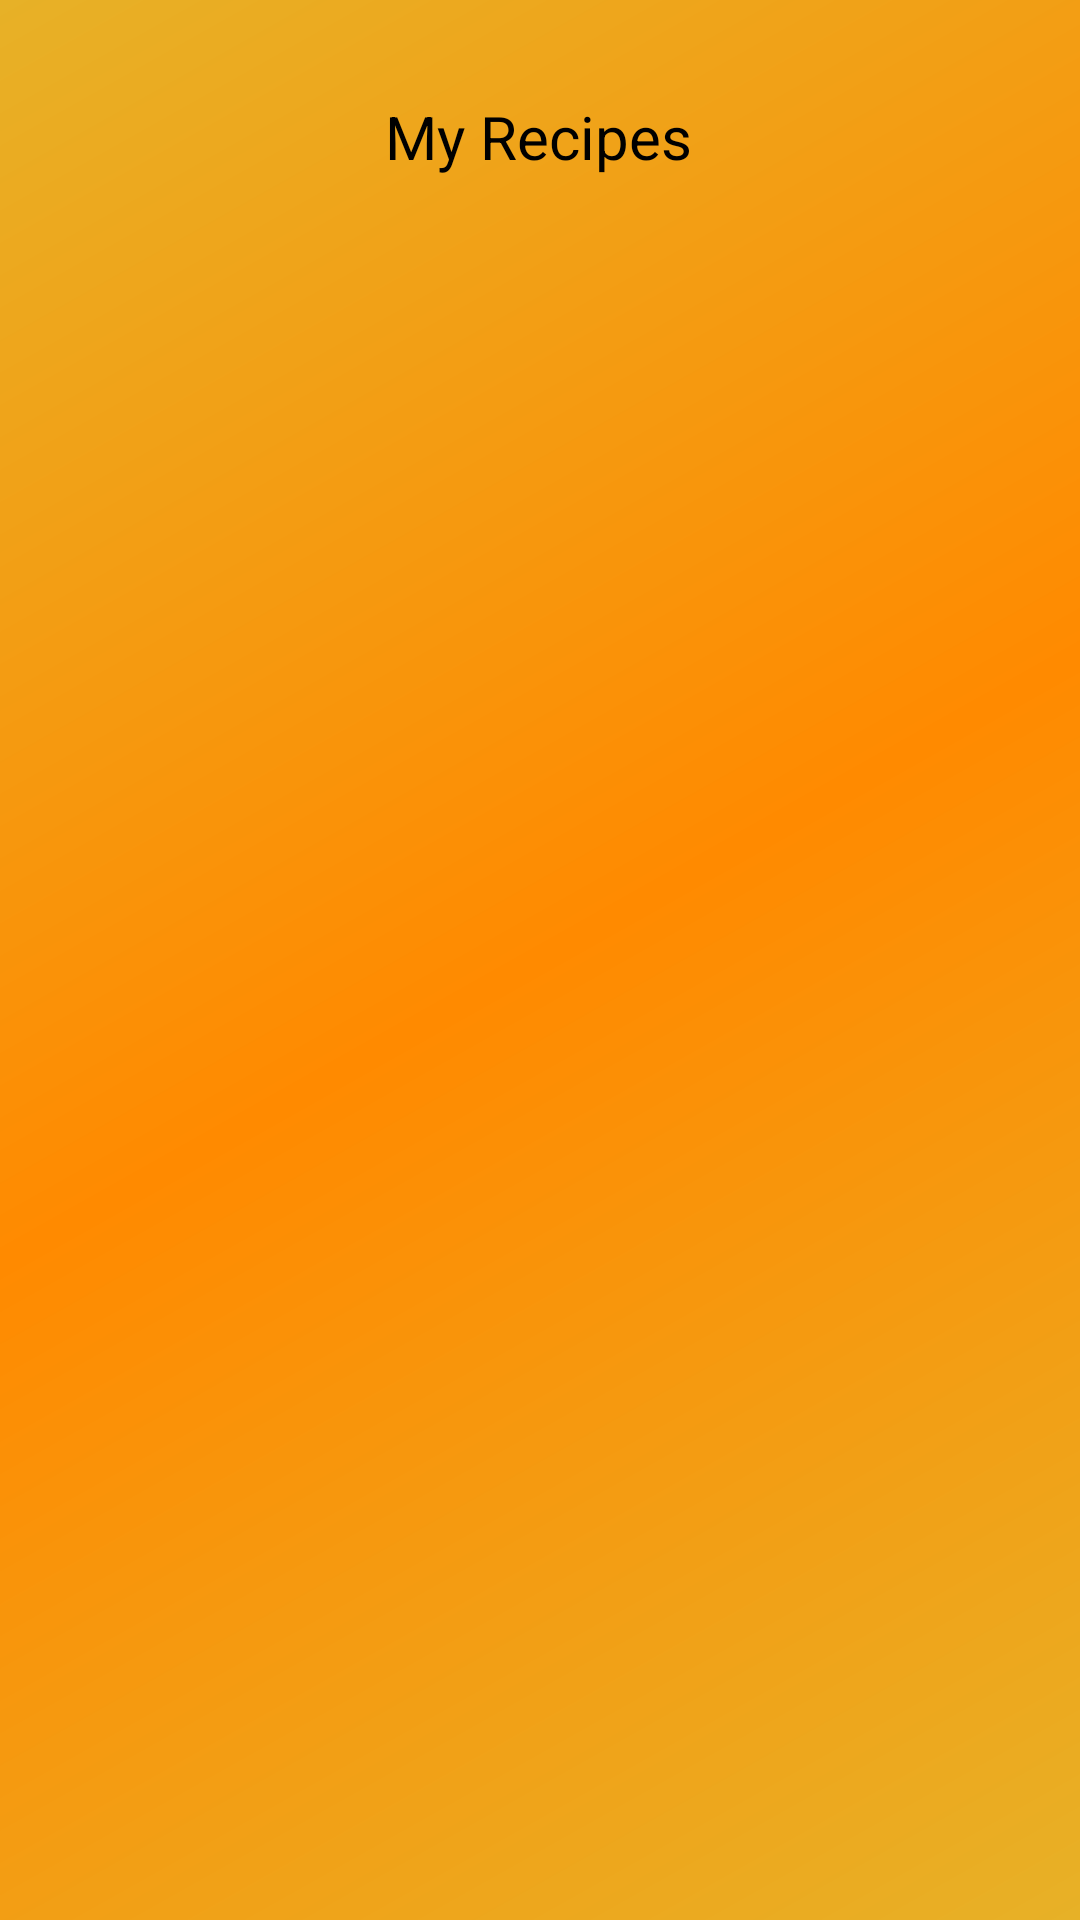

Android layout source for this screen:
<!-- AndroidManifest.xml: application theme Theme.SideChef -->
<!-- res/layout/activity_my_recipes.xml -->
<?xml version="1.0" encoding="utf-8"?>
<androidx.constraintlayout.widget.ConstraintLayout xmlns:android="http://schemas.android.com/apk/res/android"
    xmlns:app="http://schemas.android.com/apk/res-auto"
    xmlns:tools="http://schemas.android.com/tools"
    android:id="@+id/main"
    android:layout_width="match_parent"
    android:layout_height="match_parent"
    android:background="@drawable/darkgradient"
    tools:context=".Activities.MyRecipes">

    <TextView
        android:id="@+id/textView5"
        android:layout_width="wrap_content"
        android:layout_height="wrap_content"
        android:layout_marginTop="32dp"
        android:text="My Recipes"
        android:textColor="@color/black"
        android:textSize="20sp"
        app:layout_constraintEnd_toEndOf="parent"
        app:layout_constraintHorizontal_bias="0.498"
        app:layout_constraintStart_toStartOf="parent"
        app:layout_constraintTop_toTopOf="parent" />


    <ImageButton
        android:id="@+id/goBackArrowRecipes"
        android:layout_width="50dp"
        android:layout_height="50dp"
        android:layout_marginTop="21dp"
        android:layout_marginEnd="65dp"
        android:background="@android:color/transparent"
        app:layout_constraintEnd_toStartOf="@+id/textView5"
        app:layout_constraintHorizontal_bias="1.0"
        app:layout_constraintStart_toStartOf="parent"
        app:layout_constraintTop_toTopOf="parent"
        app:srcCompat="@drawable/baseline_arrow_back_24"
        android:importantForAccessibility="no"/>

    <androidx.constraintlayout.widget.ConstraintLayout
        android:layout_width="match_parent"
        android:layout_height="0dp"
        android:layout_marginTop="26dp"
        app:layout_constraintBottom_toBottomOf="parent"
        app:layout_constraintEnd_toEndOf="parent"
        app:layout_constraintStart_toStartOf="parent"
        app:layout_constraintTop_toBottomOf="@+id/textView5"
        app:layout_constraintVertical_bias="0.0">

        <androidx.recyclerview.widget.RecyclerView
            android:id="@+id/recyclerMyRecipes"
            android:layout_width="match_parent"
            android:layout_height="match_parent"
            app:layout_constraintBottom_toBottomOf="parent"
            app:layout_constraintEnd_toEndOf="parent"
            app:layout_constraintHorizontal_bias="0.0"
            app:layout_constraintStart_toStartOf="parent"
            app:layout_constraintTop_toTopOf="parent"
            app:layout_constraintVertical_bias="0.0"
            tools:listitem="@layout/recycler_view_row" />
    </androidx.constraintlayout.widget.ConstraintLayout>

    <FrameLayout
        android:id="@+id/frameProgressMyRecipes"
        android:layout_width="match_parent"
        android:visibility="gone"
        android:layout_height="match_parent"
        android:background="@drawable/background_blur">

        <ProgressBar
            android:id="@+id/progressBarMyRecipes"
            style="?android:attr/progressBarStyle"
            android:layout_width="100dp"
            android:layout_height="100dp"
            android:layout_gravity="center"
            android:visibility="gone" />
    </FrameLayout>
</androidx.constraintlayout.widget.ConstraintLayout>
<!-- res/layout/recycler_view_row.xml (included above) -->
<?xml version="1.0" encoding="utf-8"?>
<androidx.cardview.widget.CardView xmlns:android="http://schemas.android.com/apk/res/android"
    xmlns:app="http://schemas.android.com/apk/res-auto"
    xmlns:tools="http://schemas.android.com/tools"
    android:layout_width="match_parent"
    android:layout_height="wrap_content"
    app:cardCornerRadius="20dp"
    app:cardElevation="4dp">

    <androidx.constraintlayout.widget.ConstraintLayout
        android:layout_width="match_parent"
        android:layout_height="match_parent"
        android:padding="16dp"
        android:background="@drawable/lightgradient">

        <ImageView
            android:id="@+id/recipeImage"
            android:layout_width="100dp"
            android:layout_height="100dp"
            android:scaleType="centerCrop"
            android:src="@mipmap/profile_image_foreground"
            app:layout_constraintBottom_toBottomOf="parent"
            app:layout_constraintStart_toStartOf="parent"
            app:layout_constraintTop_toTopOf="parent" />

        <TextView
            android:id="@+id/recipeType"
            android:layout_width="78dp"
            android:layout_height="36dp"
            android:layout_marginStart="10dp"
            android:layout_marginTop="20dp"
            android:gravity="center"
            android:text="Meat"
            android:textAlignment="center"
            android:textColor="@color/black"
            android:textSize="16sp"
            android:textStyle="bold"
            app:layout_constraintBottom_toBottomOf="parent"
            app:layout_constraintStart_toEndOf="@+id/recipeImage"
            app:layout_constraintTop_toBottomOf="@+id/recipeTitle"
            app:layout_constraintVertical_bias="0.0" />

        <TextView
            android:id="@+id/recipeTime"
            android:layout_width="97dp"
            android:layout_height="37dp"
            android:drawablePadding="0dp"
            android:gravity="center"
            android:text="90m"
            android:textAlignment="center"
            android:textColor="@color/black"
            android:textSize="16sp"
            android:textStyle="bold"
            app:drawableStartCompat="@drawable/clock_recipe"
            app:layout_constraintBottom_toBottomOf="parent"
            app:layout_constraintEnd_toEndOf="parent"
            app:layout_constraintHorizontal_bias="0.0"
            app:layout_constraintStart_toEndOf="@+id/recipeType"
            app:layout_constraintTop_toBottomOf="@+id/recipeTitle"
            app:layout_constraintVertical_bias="0.527" />

        <TextView
            android:id="@+id/recipeTitle"
            android:layout_width="0dp"
            android:layout_height="wrap_content"
            android:text="Tripas à moda do porto"
            android:textAlignment="center"
            android:textColor="@color/black"
            android:textSize="20sp"
            android:textStyle="bold"
            app:layout_constraintEnd_toEndOf="parent"
            app:layout_constraintStart_toEndOf="@+id/recipeImage"
            app:layout_constraintTop_toTopOf="parent" />

        <ImageView
            android:id="@+id/recipeFavorited"
            android:layout_width="50dp"
            android:layout_height="41dp"
            android:layout_marginStart="0dp"
            android:backgroundTint="@color/redLogOut"
            android:src="@drawable/favorited_png"
            app:layout_constraintBottom_toBottomOf="parent"
            app:layout_constraintEnd_toEndOf="parent"
            app:layout_constraintHorizontal_bias="0.477"
            app:layout_constraintStart_toEndOf="@+id/recipeTime"
            app:layout_constraintTop_toBottomOf="@+id/recipeTitle"
            app:layout_constraintVertical_bias="0.625"
            app:tint="@color/black" />

    </androidx.constraintlayout.widget.ConstraintLayout>

</androidx.cardview.widget.CardView>
<!-- resources referenced by this layout -->
<resources>
  <color name="black">#FF000000</color>
  <!-- drawable darkgradient (drawable) -->
  <?xml version="1.0" encoding="utf-8"?>
  <shape xmlns:android="http://schemas.android.com/apk/res/android">
      <gradient
          android:startColor="#E7B127"
          android:centerColor="#FF8A00"
          android:endColor="#E7B127"
          android:angle="315"/>
  </shape>
  <!-- drawable lightgradient (drawable) -->
  <shape xmlns:android="http://schemas.android.com/apk/res/android">
      <gradient
          android:startColor="#FFA800"
          android:centerColor="#FAB628"
          android:endColor="#FAF9E6"
          android:angle="315"/>
  </shape>
  <!-- mipmap profile_image_foreground: webp bitmap (mipmap-hdpi, 4724 bytes) -->
  <style name="Theme.SideChef" parent="Base.Theme.SideChef" />
  <style name="Base.Theme.SideChef" parent="Theme.Material3.DayNight.NoActionBar">
          
          
      </style>
</resources>
